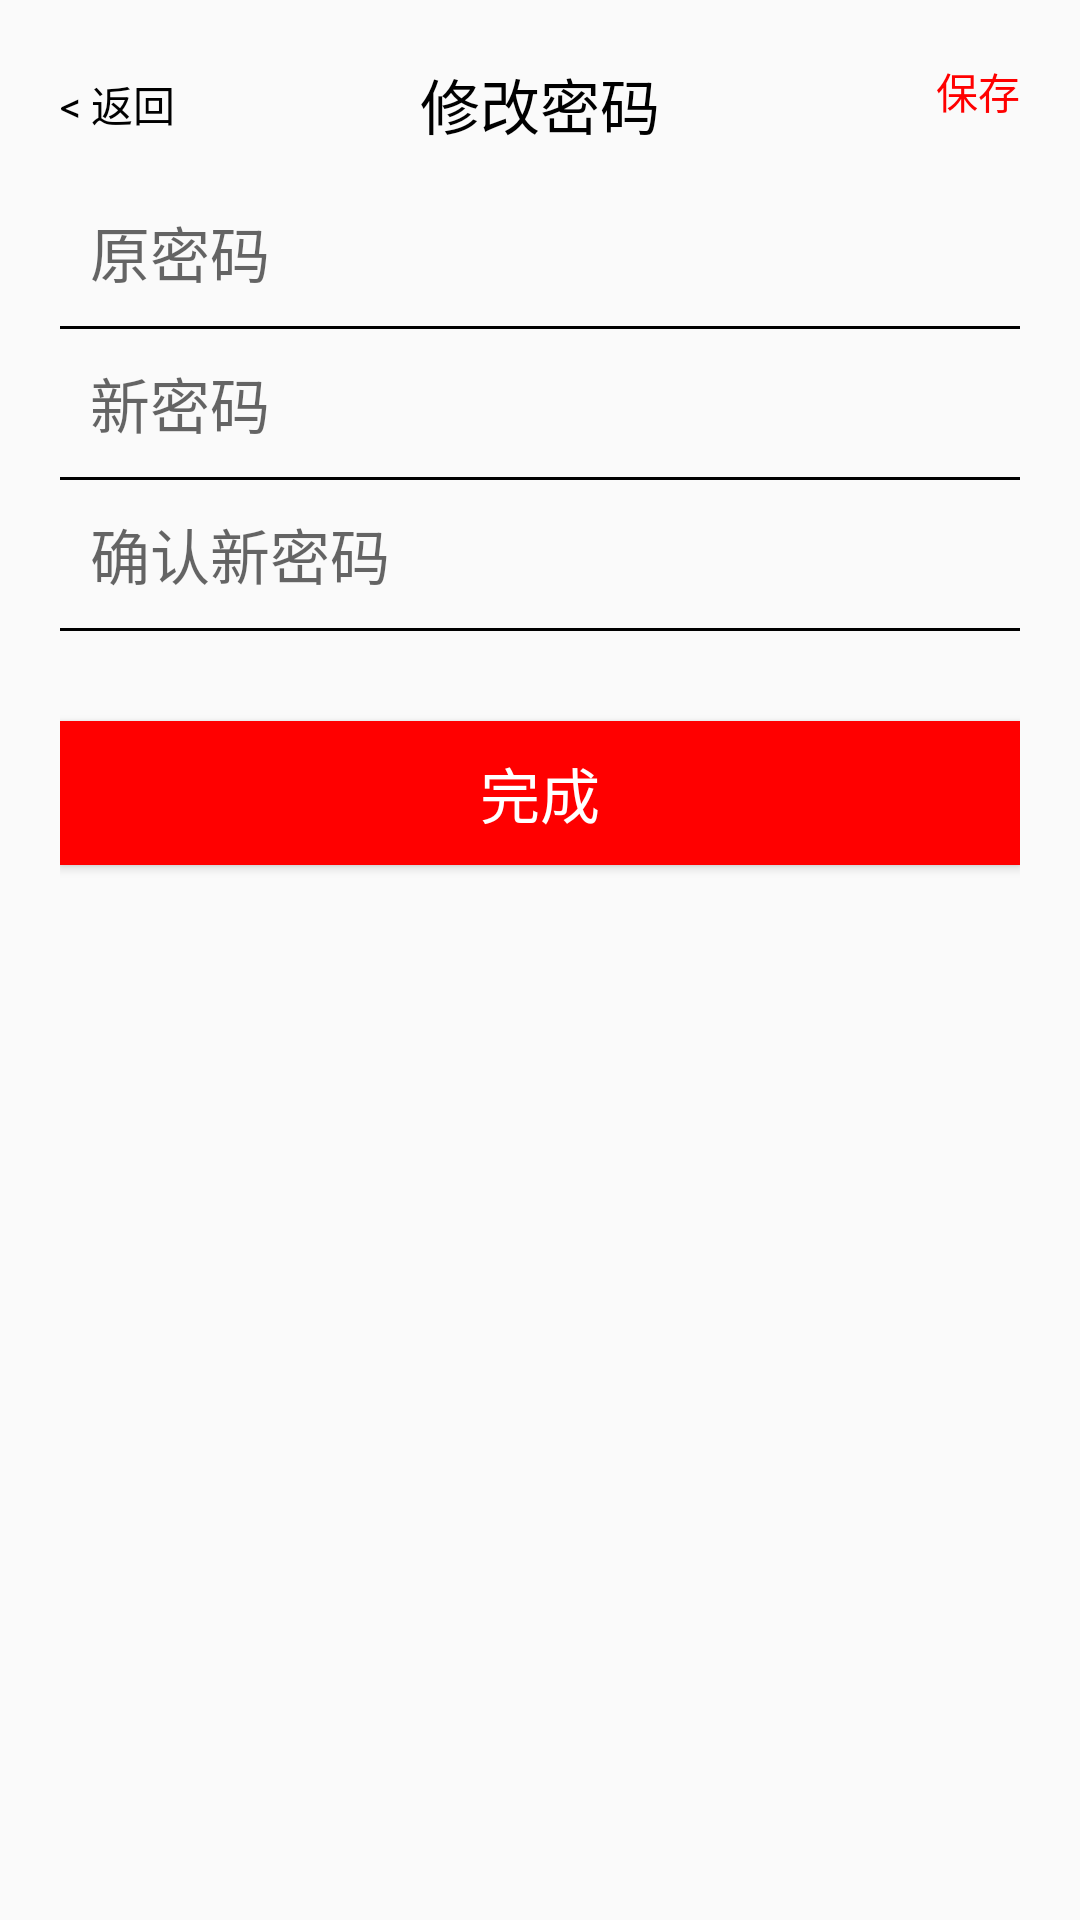

Produce the Android XML layout that renders to this screen, including the resource entries it uses.
<!-- AndroidManifest.xml: application theme AppBaseTheme -->
<!-- res/layout/activity_my_modify_password.xml -->
<?xml version="1.0" encoding="utf-8"?>
<LinearLayout xmlns:android="http://schemas.android.com/apk/res/android"
              android:orientation="vertical"
              android:padding="20dp"
              android:layout_width="match_parent"
              android:layout_height="match_parent">

    <RelativeLayout
            android:layout_marginBottom="10dp"
            android:layout_width="match_parent"
            android:layout_height="wrap_content">

        <TextView
                android:layout_centerVertical="true"
                android:onClick="back" android:text="@string/arrowBack"
                android:layout_width="wrap_content"
                android:layout_height="wrap_content"/>

        <TextView
                android:layout_centerHorizontal="true"
                android:textSize="20sp"
                android:text="@string/modifyPassword"
                android:layout_width="wrap_content"
                android:layout_height="wrap_content"/>

        <TextView
                android:layout_centerHorizontal="true"
                android:text="@string/save"
                android:textColor="#F00"
                android:layout_alignParentRight="true"
                android:layout_width="wrap_content"
                android:layout_height="wrap_content"/>

    </RelativeLayout>

    <EditText
            android:hint="@string/sourcePassword"
            android:padding="10dp"
            android:textSize="20sp"
            android:background="@null"
            android:layout_width="match_parent"
            android:layout_height="wrap_content"/>

    <ImageView
            android:background="#000000"
            android:layout_width="match_parent"
            android:layout_height="1dp"/>
    <EditText
            android:hint="@string/newPassword"
            android:padding="10dp"
            android:textSize="20sp"
            android:background="@null"
            android:layout_width="match_parent"
            android:layout_height="wrap_content"/>

    <ImageView
            android:background="#000000"
            android:layout_width="match_parent"
            android:layout_height="1dp"/>
    <EditText
            android:hint="@string/confirmPassword"
            android:padding="10dp"
            android:textSize="20sp"
            android:background="@null"
            android:layout_width="match_parent"
            android:layout_height="wrap_content"/>

    <ImageView
            android:background="#000000"
            android:layout_marginBottom="30dp"
            android:layout_width="match_parent"
            android:layout_height="1dp"/>

    <Button
            android:text="@string/finish"
            android:background="#FF0000"
            android:textColor="#FFF"
            android:textSize="20sp"
            android:layout_width="match_parent"
            android:layout_height="wrap_content"/>
</LinearLayout>
<!-- resources referenced by this layout -->
<resources>
  <string name="arrowBack">&lt; 返回</string>
  <string name="confirmPassword">确认新密码</string>
  <string name="finish">完成</string>
  <string name="modifyPassword">修改密码</string>
  <string name="newPassword">新密码</string>
  <string name="save">保存</string>
  <string name="sourcePassword">原密码</string>
  <style name="AppBaseTheme" parent="android:Theme.Material.Light.NoActionBar">
          <item name="android:textColor">#000</item>
          
      </style>
</resources>
